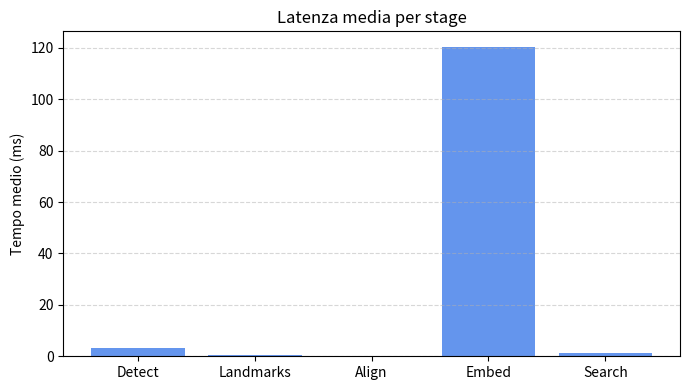

The script that saved this image: (Note: this script raises an exception after producing the figure.)
import matplotlib.pyplot as plt

stages = ["Detect", "Landmarks", "Align", "Embed", "Search"]
times_ms = [3.2, 0.5, 0.2, 120.4, 1.1] 

plt.figure(figsize=(7,4))
plt.bar(stages, times_ms, color='cornflowerblue')
plt.ylabel("Tempo medio (ms)")
plt.title("Latenza media per stage")
plt.grid(axis='y', linestyle='--', alpha=0.5)
plt.tight_layout()
plt.savefig("figs/pipeline_latency.png", dpi=200)
print("[done] Salvato figs/pipeline_latency.png")
